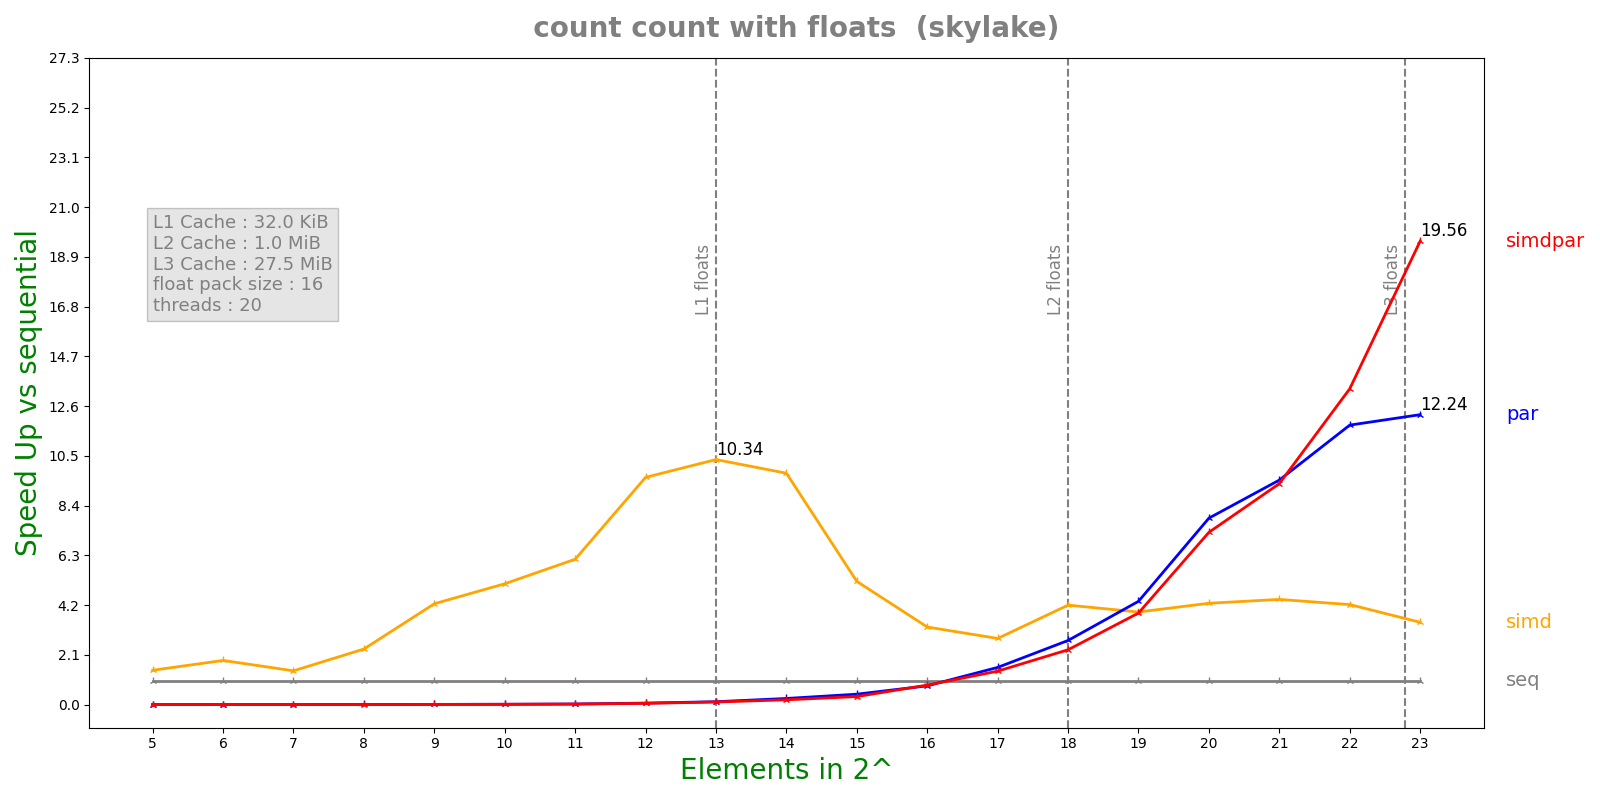

The data file committed next to this chart (first rows):
n, lane, threads, seq, simd, par, simdpar
5, 16, 20, 6.63e-08, 4.576e-08, 3.71733e-05, 3.34358e-05
6, 16, 20, 9.292e-08, 4.986e-08, 5.71867e-05, 6.13608e-05
7, 16, 20, 1.2766e-07, 8.954e-08, 6.05278e-05, 6.22769e-05
8, 16, 20, 2.2744e-07, 9.698e-08, 6.01145e-05, 6.39438e-05
9, 16, 20, 4.8454e-07, 1.1384e-07, 6.03674e-05, 6.55082e-05
10, 16, 20, 7.8496e-07, 1.5392e-07, 6.01776e-05, 6.18703e-05
11, 16, 20, 1.5374e-06, 2.506e-07, 6.22734e-05, 6.73449e-05
12, 16, 20, 3.62828e-06, 3.7828e-07, 5.8021e-05, 6.90826e-05
13, 16, 20, 7.19548e-06, 6.9568e-07, 5.92145e-05, 6.56636e-05
14, 16, 20, 1.42979e-05, 1.464e-06, 5.53076e-05, 7.08388e-05
15, 16, 20, 2.42974e-05, 4.67258e-06, 5.53206e-05, 7.17941e-05
16, 16, 20, 4.79818e-05, 1.46519e-05, 6.0655e-05, 5.84002e-05
17, 16, 20, 9.56173e-05, 3.42513e-05, 6.09407e-05, 6.77387e-05
18, 16, 20, 0.0001917, 4.56656e-05, 7.08323e-05, 8.28522e-05
19, 16, 20, 0.0003801, 9.72657e-05, 8.7191e-05, 9.83758e-05
20, 16, 20, 0.0007663, 0.0001792, 9.73827e-05, 0.0001054
21, 16, 20, 0.001478, 0.000333, 0.000156, 0.0001585
22, 16, 20, 0.002737, 0.0006483, 0.000232, 0.0002053
23, 16, 20, 0.005671, 0.001632, 0.0004634, 0.0002899
